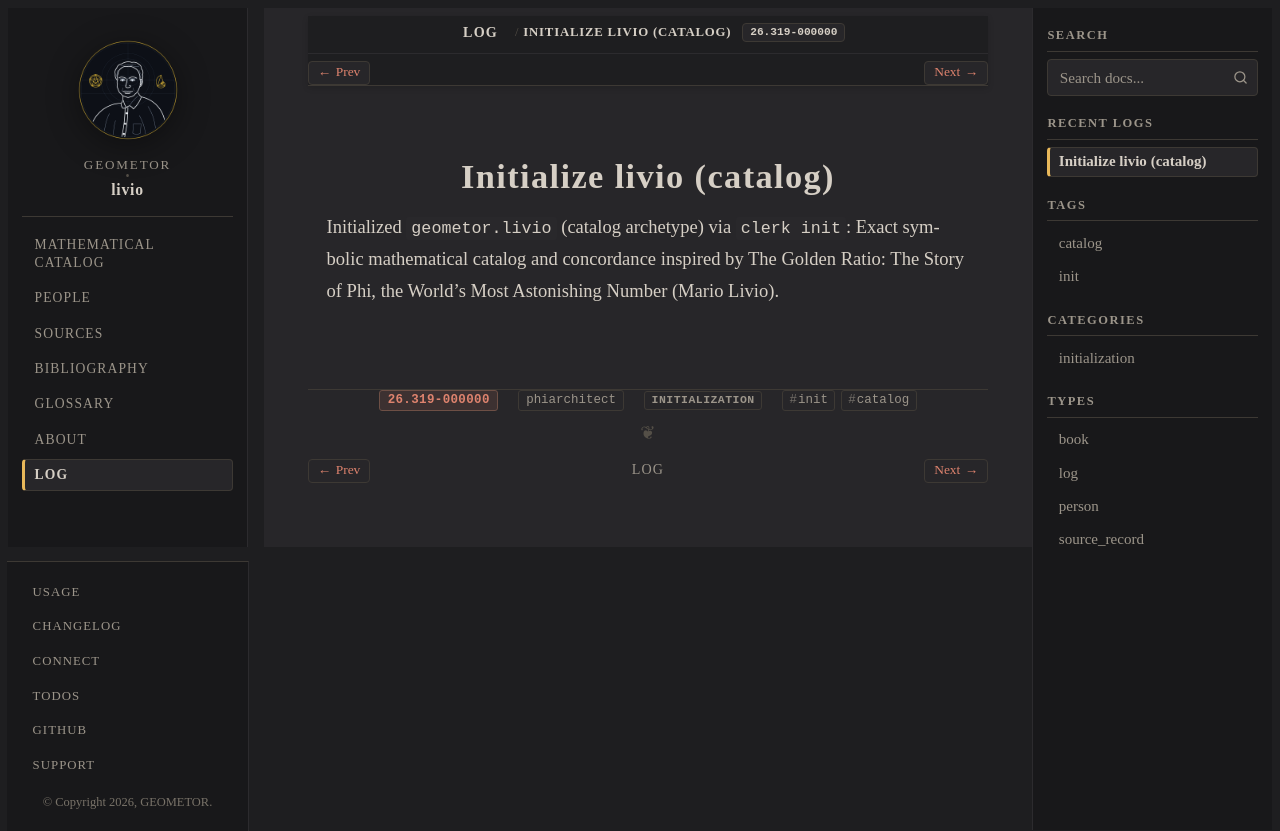

repository: geometor/livio · page: log/26.319-000000/index.html · generator: sphinx

:date: 26.319-000000
:author: phiarchitect
:type: log
:categories: initialization
:tags: init, catalog

==========================
Initialize livio (catalog)
==========================

Initialized ``geometor.livio`` (catalog archetype) via ``clerk init``: Exact symbolic mathematical catalog and concordance inspired by The Golden Ratio: The Story of Phi, the World's Most Astonishing Number (Mario Livio).
